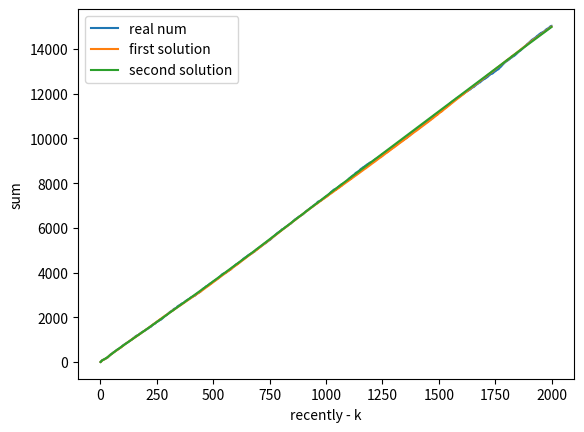

Here is the Python script that generated this plot:
import random
import math
import matplotlib.pyplot as plt
class Bucket:
    def __init__(self, start, end):
        self.start = start
        self.end = end

    def __repr__(self):
        return f"({self.start},{self.end})"


class DGIM:

    def __init__(self):
        self.bucket_tower = [[]]
        self.ts = 0
        self.hap = []

    def put(self, bit):

        if bit == 1:
            b= Bucket(self.ts,self.ts)
            self.bucket_tower[0].insert(0, b)
            layer = 0

            while len(self.bucket_tower[layer]) > 2:
                if len(self.bucket_tower) <= layer+1:
                    self.bucket_tower.append([])

                b1 = self.bucket_tower[layer].pop()
                b2 = self.bucket_tower[layer].pop()
                b1.end = b2.end
                self.bucket_tower[layer+1].insert(0,b1)
                layer += 1
        self.ts+=1

    def put2(self, bit):

        b= Bucket(self.ts,self.ts)
        self.bucket_tower[0].insert(0, b)
        self.hap.append(bit)
        layer = 0

        #print(len(self.bucket_tower),self.bucket_tower,self.hap)

        while len(self.bucket_tower[layer]) > 2:
            if len(self.bucket_tower) <= layer + 1:
                self.bucket_tower.append([])

            b1 = self.bucket_tower[layer].pop()
            b2 = self.bucket_tower[layer].pop()
            #print('sum = ',sum(self.hap[b1.start:b2.end+1]))
            if(sum(self.hap[b1.start:b2.end+1])<=2**(layer+1)):
                b1.end = b2.end
                self.bucket_tower[layer + 1].insert(0, b1)
                layer+=1

            else:
                self.bucket_tower[layer].append(b2)
                self.bucket_tower[layer+1].insert(0, b1)
                layer += 1

        self.ts += 1

    def count(self,k):
        s = self.ts - k

        cnt = 0

        for layer, buckets in enumerate(self.bucket_tower):
            for bucket in buckets:
                if s <= bucket.start:
                    cnt += (1 << layer) #2 ** layer
                elif s <= bucket.end:
                    cnt += (1 << layer) * (bucket.end - s + 1) // (bucket.end - bucket.start + 1)
                    return cnt
                else:
                    return cnt
        return cnt

    def count2(self,k):
        s = self.ts - k
        cnt = 0
        hap = 0
        hap2 = 0
        ssum = 0
        for layer, buckets in enumerate(self.bucket_tower):
            for bucket in buckets:
                hap += bucket.end-bucket.start+1
                if hap == k:
                    ssum += sum(self.hap[bucket.start:bucket.end + 1])
                    return ssum
                elif hap>k:
                    size = hap-hap2
                    choice = size-(hap-k)
                    ssum+=int(sum(self.hap[bucket.start:bucket.end + 1])*(choice/size))
                    return ssum

                hap2= hap
                ssum+=sum(self.hap[bucket.start:bucket.end+1])
        return cnt
#첫번째 방법 :m개 비트를 별도의 스트림으로 보고 각 각에 1,2,4,8 등을 곱하는 방법
dgim1 = DGIM() #첫번째 stream (곱하기 1)
dgim2 = DGIM() #두번째 stream (곱하기 2)
dgim3 = DGIM() #세번째 stream (곱하기 4)
dgim4 = DGIM() #네번째 stream (곱하기 8)
#두번째 방법 : 부분합을 이용하여 구한 합
dgim = DGIM() #stream

sol_1=0 #첫번째 방법으로 구한 k개의 합
bitstream = []
X=[]  #그래프 x축
realnum=[] # 실제로 구합 k개의 합
solution1=[] #그래프 y축(첫번째 방법)
solution2=[] #그래프 y축(두번째 방법)
for i in range(10000):
    num = random.randint(0 ,15)
    bitstream.append(num)
    dgim.put2(num)
    dgim1.put(int("{0:b}".format(num).zfill(4)[3]))
    dgim2.put(int("{0:b}".format(num).zfill(4)[2]))
    dgim3.put(int("{0:b}".format(num).zfill(4)[1]))
    dgim4.put(int("{0:b}".format(num).zfill(4)[0]))

for k in range(1,2000):
    X.append(k)
    sol_1=dgim1.count(k) + dgim2.count(k)*2 + dgim3.count(k)*4 + dgim4.count(k)*8
    realnum.append(sum(bitstream[-k:]))
    solution1.append(sol_1)
    solution2.append(dgim.count2(k))

plt.plot(X,realnum)
plt.plot(X,solution1)
plt.plot(X,solution2)
plt.xlabel("recently - k")
plt.ylabel("sum")
plt.legend(["real num","first solution","second solution"])
plt.show()